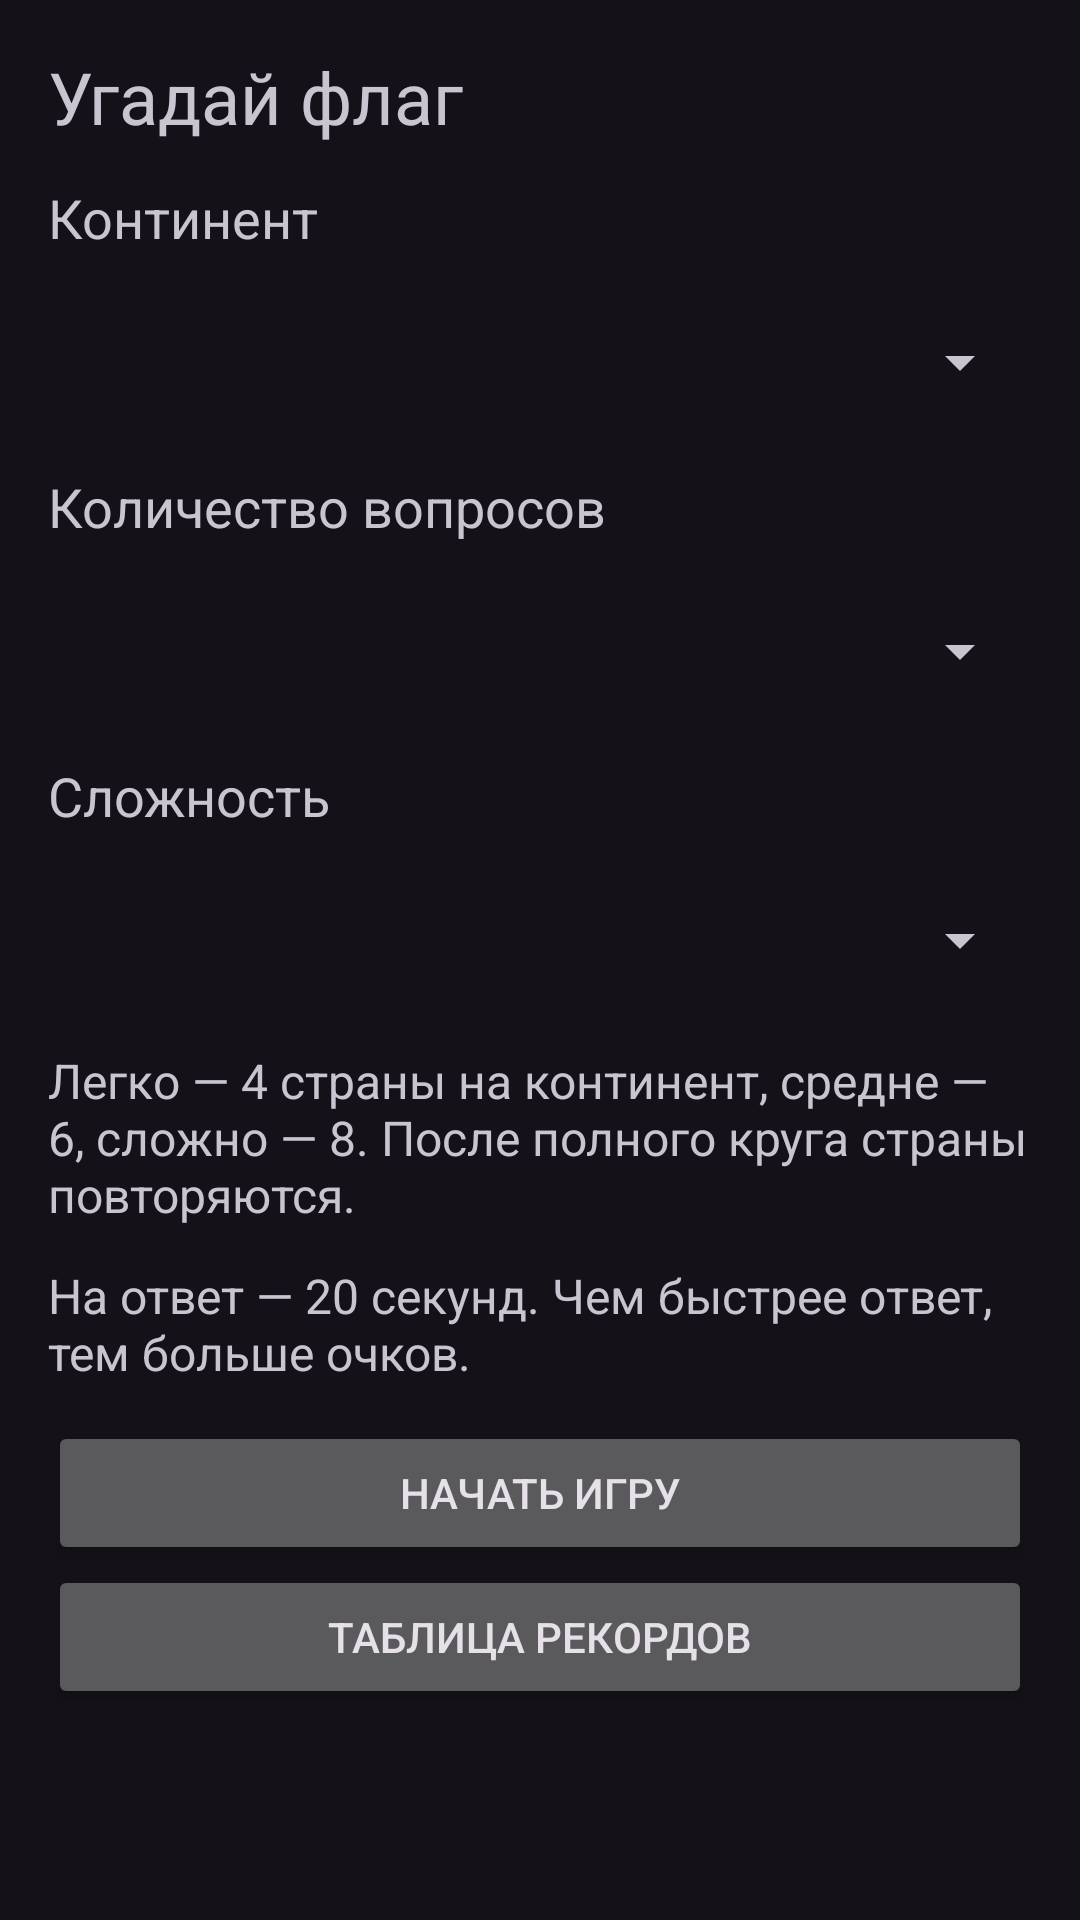

Here is an Android app screen rendered from its layout file. Give the layout XML and the strings, colors and styles it references.
<!-- AndroidManifest.xml: application theme Theme.Victorina -->
<!-- res/layout/activity_main.xml -->
<?xml version="1.0" encoding="utf-8"?>
<ScrollView
    xmlns:android="http://schemas.android.com/apk/res/android"
    android:id="@+id/screen"
    android:layout_width="match_parent"
    android:layout_height="match_parent"
    android:fillViewport="true">
    
    <LinearLayout
        android:layout_width="match_parent"
        android:layout_height="wrap_content"
        android:orientation="vertical"
        android:padding="16dp">
        
        <TextView
            android:layout_width="match_parent"
            android:layout_height="wrap_content"
            android:layout_marginBottom="12dp"
            android:text="Угадай флаг"
            android:textSize="24sp" />
        
        <TextView
            android:layout_width="match_parent"
            android:layout_height="wrap_content"
            android:layout_marginBottom="12dp"
            android:text="Континент"
            android:textSize="18sp" />
        
        <Spinner
            android:id="@+id/continentSpinner"
            android:layout_width="match_parent"
            android:layout_height="48dp"
            android:layout_marginBottom="12dp" />
        
        <TextView
            android:layout_width="match_parent"
            android:layout_height="wrap_content"
            android:layout_marginBottom="12dp"
            android:text="Количество вопросов"
            android:textSize="18sp" />
        
        <Spinner
            android:id="@+id/countSpinner"
            android:layout_width="match_parent"
            android:layout_height="48dp"
            android:layout_marginBottom="12dp" />
        
        <TextView
            android:layout_width="match_parent"
            android:layout_height="wrap_content"
            android:layout_marginBottom="12dp"
            android:text="Сложность"
            android:textSize="18sp" />
        
        <Spinner
            android:id="@+id/difficultySpinner"
            android:layout_width="match_parent"
            android:layout_height="48dp"
            android:layout_marginBottom="12dp" />
        
        <TextView
            android:layout_width="match_parent"
            android:layout_height="wrap_content"
            android:layout_marginBottom="12dp"
            android:text="Легко — 4 страны на континент, средне — 6, сложно — 8. После полного круга страны повторяются."
            android:textSize="16sp" />
        
        <TextView
            android:layout_width="match_parent"
            android:layout_height="wrap_content"
            android:layout_marginBottom="12dp"
            android:text="На ответ — 20 секунд. Чем быстрее ответ, тем больше очков."
            android:textSize="16sp" />
        
        <Button
            android:id="@+id/startButton"
            android:layout_width="match_parent"
            android:layout_height="wrap_content"
            android:minHeight="48dp"
            android:text="Начать игру" />
        
        <Button
            android:id="@+id/recordsButton"
            android:layout_width="match_parent"
            android:layout_height="wrap_content"
            android:minHeight="48dp"
            android:text="Таблица рекордов" />
    </LinearLayout>
</ScrollView>
<!-- resources referenced by this layout -->
<resources>
  <style name="Theme.Victorina" parent="Base.Theme.Victorina" />
  <style name="Base.Theme.Victorina" parent="Theme.Material3.Dark.NoActionBar" />
</resources>
